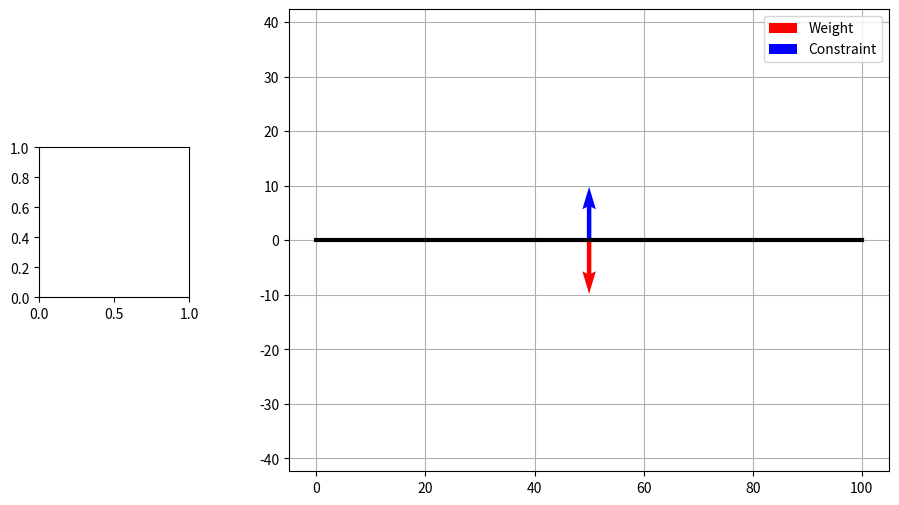

Reproduce this figure in Python.
""" Main script"""
import math
import matplotlib.pyplot as plt
# from matplotlib.widgets import CheckButtons

# Constants
GRAVITY = 9.81 # m/s^2

# Test Data
mass = 10 #kg
theta_degrees = 0
theta_rad = math.radians(theta_degrees)

# Matplotlib
fig, ax = plt.subplots(figsize=(10,6))

# Labels
labels = {'W' : "Weight", 'C' : "Constraint"}

def calculate_coords(l):
    x = l * math.cos(theta_rad)
    y = l * math.sin(theta_rad)
    return x, y

def calculate_weight():
    f_weight = mass * GRAVITY #N = kg*m/s^2
    f_parallel = f_weight * math.sin(theta_rad) #N = kg*m/s^2
    f_perpendicular = f_weight * math.cos(theta_rad) #N = kg*m/s^2
    return f_weight, f_parallel, f_perpendicular

def main():

    l = 100
    x, y = calculate_coords(l)
    x0, y0 = x/2, y/2
    f_weight, f_parallel, f_perpendicular = calculate_weight()
    draw_simulation(x, y, x0, y0, f_weight, f_perpendicular)

def draw_simulation(x, y, x0, y0, f_weight, f_perpendicular):
    ax.plot([0, x], [0, 0], 'gray', linestyle='--')  # Base
    ax.plot([x, x], [0, y], 'gray', linestyle='--')  # Altezza
    ax.plot([0, x], [0, y], 'black', linewidth=3)  # Piano effettivo
    ax.quiver(x0, y0, 0, -f_weight, color='red', label=labels['W'], angles='xy', scale_units='xy', scale=10)
    # x & y are the coordinates of the origin point, u & v are the components of the vector
    un = -f_perpendicular * math.sin(theta_rad)
    vn = f_perpendicular * math.cos(theta_rad)
    ax.quiver(x0, y0, un, vn, color='blue', label=labels['C'], angles='xy', scale_units='xy', scale=10)

    ax.axis('equal')
    ax.legend()
    ax.grid(True)
    fig.subplots_adjust(left=0.3)
    ax_buttons = fig.add_axes([0.05, 0.4, 0.15, 0.25])
    fig.show()



if __name__ == '__main__':
    main()

# See PyCharm help at https://www.jetbrains.com/help/pycharm/
